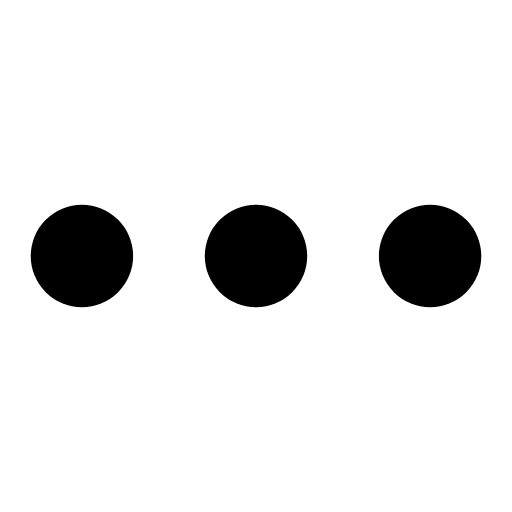
t = 0.00 s
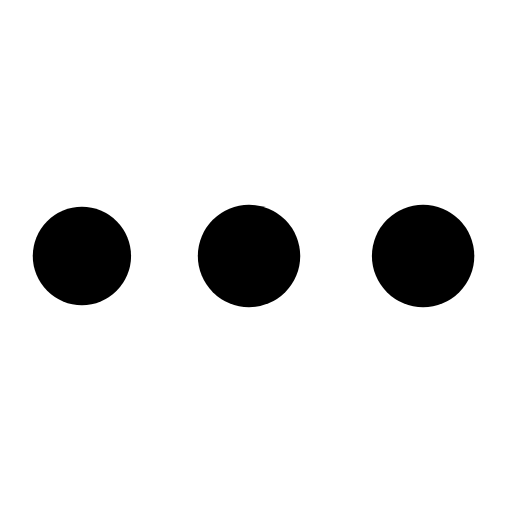
t = 0.38 s
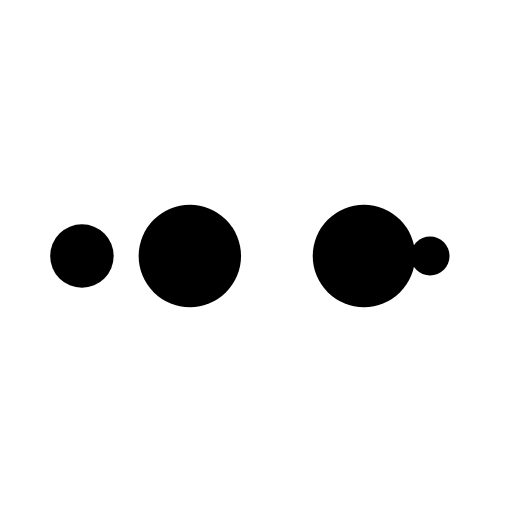
t = 0.63 s
t = 1.00 s: frame unchanged from t = 0.00 s, image omitted
t = 1.38 s: frame unchanged from t = 0.38 s, image omitted
t = 1.63 s: frame unchanged from t = 0.63 s, image omitted

The animated SVG that drew these frames (rendered in a browser with its animation timeline set to each time). Animation: 10 SMIL elements (animate=10); one cycle of 2.00 s, repeats indefinitely.

<svg width="200px"  height="200px"  xmlns="http://www.w3.org/2000/svg" viewBox="0 0 100 100" preserveAspectRatio="xMidYMid" class="lds-ellipsis" style="background: none;"><!--circle(cx="16",cy="50",r="10")--><circle cx="84" cy="50" r="0" fill="#000"><animate attributeName="r" values="10;0;0;0;0" keyTimes="0;0.25;0.5;0.75;1" keySplines="0 0.5 0.5 1;0 0.5 0.5 1;0 0.5 0.5 1;0 0.5 0.5 1" calcMode="spline" dur="2s" repeatCount="indefinite" begin="0s"></animate><animate attributeName="cx" values="84;84;84;84;84" keyTimes="0;0.25;0.5;0.75;1" keySplines="0 0.5 0.5 1;0 0.5 0.5 1;0 0.5 0.5 1;0 0.5 0.5 1" calcMode="spline" dur="2s" repeatCount="indefinite" begin="0s"></animate></circle><circle cx="16" cy="50" r="3.13788" fill="#000"><animate attributeName="r" values="0;10;10;10;0" keyTimes="0;0.25;0.5;0.75;1" keySplines="0 0.5 0.5 1;0 0.5 0.5 1;0 0.5 0.5 1;0 0.5 0.5 1" calcMode="spline" dur="2s" repeatCount="indefinite" begin="-1s"></animate><animate attributeName="cx" values="16;16;50;84;84" keyTimes="0;0.25;0.5;0.75;1" keySplines="0 0.5 0.5 1;0 0.5 0.5 1;0 0.5 0.5 1;0 0.5 0.5 1" calcMode="spline" dur="2s" repeatCount="indefinite" begin="-1s"></animate></circle><circle cx="84" cy="50" r="6.86212" fill="#000"><animate attributeName="r" values="0;10;10;10;0" keyTimes="0;0.25;0.5;0.75;1" keySplines="0 0.5 0.5 1;0 0.5 0.5 1;0 0.5 0.5 1;0 0.5 0.5 1" calcMode="spline" dur="2s" repeatCount="indefinite" begin="-0.5s"></animate><animate attributeName="cx" values="16;16;50;84;84" keyTimes="0;0.25;0.5;0.75;1" keySplines="0 0.5 0.5 1;0 0.5 0.5 1;0 0.5 0.5 1;0 0.5 0.5 1" calcMode="spline" dur="2s" repeatCount="indefinite" begin="-0.5s"></animate></circle><circle cx="60.6688" cy="50" r="10" fill="#000"><animate attributeName="r" values="0;10;10;10;0" keyTimes="0;0.25;0.5;0.75;1" keySplines="0 0.5 0.5 1;0 0.5 0.5 1;0 0.5 0.5 1;0 0.5 0.5 1" calcMode="spline" dur="2s" repeatCount="indefinite" begin="0s"></animate><animate attributeName="cx" values="16;16;50;84;84" keyTimes="0;0.25;0.5;0.75;1" keySplines="0 0.5 0.5 1;0 0.5 0.5 1;0 0.5 0.5 1;0 0.5 0.5 1" calcMode="spline" dur="2s" repeatCount="indefinite" begin="0s"></animate></circle><circle cx="26.6688" cy="50" r="10" fill="#000"><animate attributeName="r" values="0;0;10;10;10" keyTimes="0;0.25;0.5;0.75;1" keySplines="0 0.5 0.5 1;0 0.5 0.5 1;0 0.5 0.5 1;0 0.5 0.5 1" calcMode="spline" dur="2s" repeatCount="indefinite" begin="0s"></animate><animate attributeName="cx" values="16;16;16;50;84" keyTimes="0;0.25;0.5;0.75;1" keySplines="0 0.5 0.5 1;0 0.5 0.5 1;0 0.5 0.5 1;0 0.5 0.5 1" calcMode="spline" dur="2s" repeatCount="indefinite" begin="0s"></animate></circle></svg>
